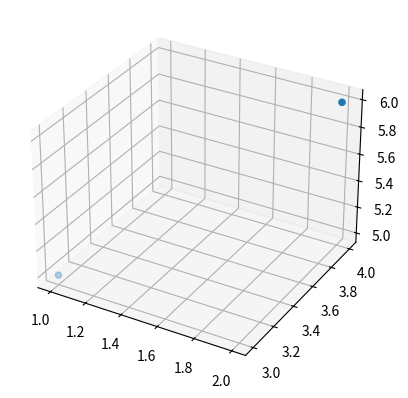
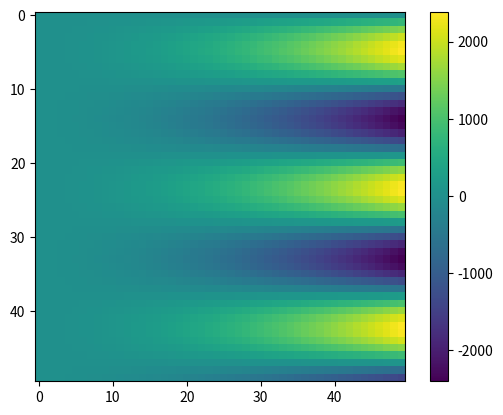
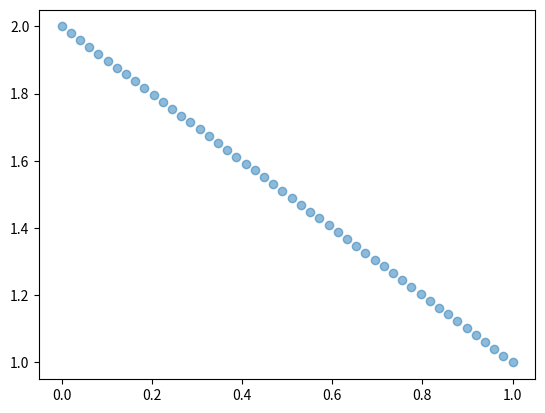
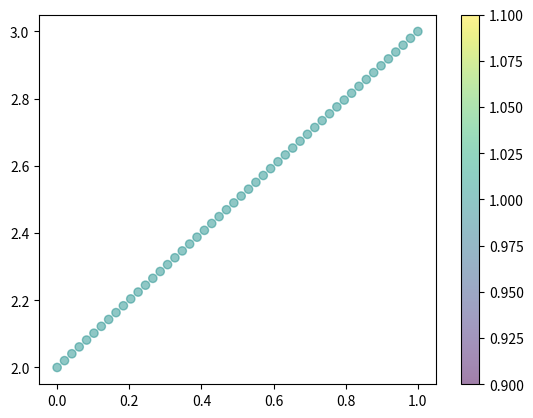

Python code for these plots, in order: (Note: this script raises an exception after producing the figures.)
# !Convert*utils.py*w*sh*

import math
import time
import statistics

import numpy
import scipy.stats
import matplotlib.pyplot as plt
from mpl_toolkits.mplot3d import Axes3D

class FigureHandler(object):
    def __init__(self, fig=None, ax=None, sav=False, disp=True, ext=".pdf", log=None):
        self.fig = fig
        self.ax = ax
        self.sav = sav
        self.disp = disp
        self.ext = ext
        self.log = log
        self.ctr = 0
    
    def filename(self):
        self.ctr += 1
        fn = "Figure-{0:04}-{1:}".format(self.ctr, int(time.time())) + self.ext
        return fn
    
    def new(self, *args, **kwargs):
        self.fig = plt.figure()
        self.ax = self.fig.add_subplot(*args, **kwargs)
    
    def refresh(self, *args, **kwargs):
        self.fig = plt.figure(*args, **kwargs)
    
    def subplot(self, *args, **kwargs):
        self.ax = self.fig.add_subplot(*args, **kwargs)
    
    def colorbar(self, mpbl, *args, **kwargs):
        self.fig.colorbar(mpbl, *args, **kwargs)
    
    def close(self, *args, **kwargs):
        plt.close(self.fig, *args, **kwargs)
    
    def save(self):
        fn = self.filename()
        plt.savefig(fn)
        if self.log is not None:
            print("{} saved".format(fn))
    
    def show(self):
        if self.sav:
            self.save()
        if self.disp:
            plt.show()
    
    def fast(self, func, new_pos=(), new_kw={}, *args, **kwargs):
        self.new(1, 1, 1, *new_pos, **new_kw)
        func(self, *args, **kwargs)
        self.show()
        self.close()

# !ConvertEnd*

# !Convert*utils_test.py*w*sehx*

# !Switch*
# !SwitchCase*
# import font
# from utils import *
# from solve_mosek import solve_mosek_primal_simplex, solve_mosek_dual_simplex, solve_mosek_interior_point
# !SwitchEnd*

# !Switch*
fh = FigureHandler(sav=False, ext=".pdf", log=print)
# !SwitchCase*
# fh = FigureHandler(sav=True, disp=False, ext=".pgf", log=print)
# !SwitchEnd*

fh.new(1, 1, 1, projection="3d")
fh.ax.scatter([1., 2.], [3., 4.], [5., 6.])
fh.show()
fh.close()

# !ConvertEnd*

# !Convert*utils.py*a*sh*

class OTProblem(object):
    def __init__(self, mu=None, nu=None, c=None):
        self.mu = mu
        self.nu = nu
        self.c = c
        self.sol = None
    
    def set_cx(self):
        self.cx = self.sol
    
    def clean(self):
        self.sol = None
    
    def plot_hotline(self, fh, colorbar=True, *args, **kwargs):
        mpbl = fh.ax.imshow(self.sol, *args, **kwargs)
        if colorbar:
            fh.fig.colorbar(mpbl)
        return mpbl

# !ConvertEnd*

# !Convert*utils_test.py*a*sh*

prob = OTProblem()
prob.sol = numpy.fromfunction(lambda i, j: numpy.sin(i / 3) * j**2, (50, 50))

fh.fast(prob.plot_hotline)

# !ConvertEnd*

# !Convert*utils.py*a*sh*

class OTProblem1d(OTProblem):
    def __init__(self, *args, **kwargs):
        super(OTProblem1d, self).__init__(*args, **kwargs)
    
    def plot_mu_scatter(self, fh, *args, **kwargs):
        fh.ax.scatter(self.mup, self.mu, *args, **kwargs)
    
    def plot_nu_scatter(self, fh, *args, **kwargs):
        fh.ax.scatter(self.nup, self.nu, *args, **kwargs)
    
    def plot_scatter(
        self, fh,
        cutoff=0.2,
        aspect="auto", colorbar=True,
        *args, **kwargs
    ):
        m, n = self.c.shape
        
        mean = self.sol.mean() * numpy.sqrt(m * n)
        mask = self.sol > cutoff * mean
        
        ind = numpy.indices((m, n))
        
        dot_x, dot_y = self.mup[ind[0]][mask], self.nup[ind[1]][mask]
        dot_c = self.sol[mask]
        
        mpbl = fh.ax.scatter(dot_x, dot_y, c=dot_c, *args, **kwargs)
        if colorbar:
            fh.fig.colorbar(mpbl)
        
        fh.ax.set_aspect(aspect)
        return mpbl
    
    def plot_link(
        self, fh,
        off_bx=0., off_by=0., off_ex=0., off_ey=1.,
        scatter=True, 
        cutoff=0.2, scale=30.,
        aspect="auto", colorbar=True,
        sca_pos=(), sca_kw={},
        *args, **kwargs
    ):
        m, n = self.c.shape
        
        if scatter:
            mus = self.mu / self.mu.mean() * scale
            nus = self.nu / self.nu.mean() * scale
            fh.ax.scatter(self.mup + off_bx, numpy.zeros_like(self.mup) + off_by, s=mus, *sca_pos, **sca_kw)
            fh.ax.scatter(self.nup + off_ex, numpy.zeros_like(self.nup) + off_ey, s=nus, *sca_pos, **sca_kw)
        
        mean = self.sol.mean() * numpy.sqrt(m * n)
        mask = self.sol > cutoff * mean
        
        ind = numpy.indices((m, n))

        arr_bx = self.mup[ind[0]][mask] + off_bx
        arr_by = numpy.zeros_like(arr_bx) + off_by

        arr_ex = self.nup[ind[1]][mask] + off_ex
        arr_ey = numpy.zeros_like(arr_ex) + off_ey

        arr_dx = arr_ex - arr_bx
        arr_dy = arr_ey - arr_by

        arr_c = self.sol[mask]

        mpbl = fh.ax.quiver(arr_bx, arr_by, arr_dx, arr_dy, arr_c, angles="xy", scale_units="xy", scale=1., *args, **kwargs)
        if colorbar:
            fh.fig.colorbar(mpbl)
        
        fh.ax.set_aspect(aspect)
        return mpbl

# !ConvertEnd*

# !Convert*utils_test.py*a*sh*

prob = OTProblem1d()
prob.mup = numpy.linspace(0., 1., 50)
prob.nup = numpy.linspace(2., 3., 50)
prob.mu = numpy.linspace(2., 1., 50)
prob.nu = numpy.linspace(4., 3., 50)
prob.c = numpy.eye(50)
prob.sol = numpy.eye(50)

fh.fast(prob.plot_mu_scatter, alpha=0.5)

fh.fast(prob.plot_scatter, alpha=0.5)

# !ConvertEnd*

# !Convert*utils.py*a*sh*

def samp_1d_grid(start, stop):
    def samp_1d_grid_gen(num):
        p = numpy.linspace(start, stop, num)
        return p
    return samp_1d_grid_gen

def samp_1d_norm(loc, scale):
    def samp_1d_norm_gen(num):
        p = numpy.random.normal(loc, scale, num)
        p.sort()
        return p
    return samp_1d_norm_gen

def val_const(sigma=1.):
    def val_const_gen(p):
        num = p.shape[0]
        v = numpy.ones(num) * sigma / num
        return v
    return val_const_gen

def val_unif(low, high, sigma=1.):
    def val_unif_gen(p):
        num = p.shape[0]
        v = numpy.random.uniform(low, high, num)
        v = v * sigma / numpy.sum(v)
        return v
    return val_unif_gen

def val_1d_norm_pdf(loc, scale, sigma=1.):
    norm = scipy.stats.norm(loc=loc, scale=scale)
    def val_1d_norm_pdf_gen(p):
        v = norm.pdf(p)
        v = v * sigma / numpy.sum(v)
        return v
    return val_1d_norm_pdf_gen

def dist_1d_euc_2(mup, nup):
    m, n = mup.size, nup.size
    ind = numpy.indices((m, n))
    c = (mup[ind[0]] - nup[ind[1]])**2
    return c

def ot_1d_general(m, n, mu_gen, nu_gen, mup_gen, nup_gen, dist):
    p = OTProblem1d()
    p.mup = mup_gen(m)
    p.nup = nup_gen(n)
    p.mu = mu_gen(p.mup)
    p.nu = nu_gen(p.nup)
    p.c = dist(p.mup, p.nup)
    return p

# !ConvertEnd*

# !Convert*solve_mosek.py*w*sh*

import time

import numpy

import mosek

def mosek_set_model(p, task):
    m, n = p.c.shape
    
    inf = 0.
    
    task.appendvars(m*n)
    task.appendcons(m+n)
    
    task.putvarboundlist(
        range(m*n),
        [mosek.boundkey.lo]*(m*n),
        [0.]*(m*n),
        [inf]*(m*n)
    )
    
    for i in range(m):
        task.putarow(
            i,
            range(i*n, (i+1)*n),
            [1.]*n
        )
    task.putconboundlist(
        range(0, m),
        [mosek.boundkey.fx]*m,
        p.mu,
        p.mu
    )
    
    for i in range(n):
        task.putarow(
            i+m,
            range(i, i+m*n, n),
            [1.]*m
        )
    task.putconboundlist(
        range(m, m+n),
        [mosek.boundkey.fx]*n,
        p.nu,
        p.nu
    )
    
    task.putclist(range(m*n), p.c.reshape(m*n))
    
    task.putobjsense(mosek.objsense.minimize)

def solve_mosek(
    p,
    mtd=None, sol=None, var=None, it=None,
    log=None, stat=False,
    *args, **kwargs
):
    m, n = p.c.shape
    
    if stat:
        start_time = time.time()
    
    with mosek.Env() as env:
        env.set_Stream(mosek.streamtype.log, log)
        
        with env.Task() as task:
            task.set_Stream(mosek.streamtype.log, log)
            
            task.putintparam(mosek.iparam.optimizer, mtd)
            
            mosek_set_model(p, task)
            
            if stat:
                end_time = time.time()
            
            task.optimize()
            
            xx = [0.] * (m*n)
            task.getxx(sol, xx)
            
            p.sol = numpy.array(xx).reshape(m, n)
    
            if stat:
                setup_time = end_time - start_time
                s = {
                    "loss": task.getprimalobj(sol),
                    "vars": task.getintinf(var),
                    "iters": task.getintinf(it),
                    "setup": setup_time,
                    "solve": task.getdouinf(mosek.dinfitem.optimizer_time)
                }
                return p, s
            else:
                return p

def solve_mosek_primal_simplex(p, *args, **kwargs):
    return solve_mosek(
        p,
        mtd=mosek.optimizertype.primal_simplex,
        sol=mosek.soltype.bas,
        var=mosek.iinfitem.opt_numvar,
        it=mosek.iinfitem.sim_primal_iter,
        *args, **kwargs
    )

def solve_mosek_dual_simplex(p, *args, **kwargs):
    return solve_mosek(
        p,
        mtd=mosek.optimizertype.dual_simplex,
        sol=mosek.soltype.bas,
        var=mosek.iinfitem.opt_numvar,
        it=mosek.iinfitem.sim_dual_iter,
        *args, **kwargs
    )

def solve_mosek_interior_point(p, *args, **kwargs):
    return solve_mosek(
        p,
        mtd=mosek.optimizertype.intpnt,
        sol=mosek.soltype.itr,
        var=mosek.iinfitem.opt_numvar,
        it=mosek.iinfitem.intpnt_iter,
        *args, **kwargs
    )

# !ConvertEnd*

# !Convert*utils_test.py*a*sh*

prob = ot_1d_general(
    m=50, n=50,
    mup_gen=samp_1d_norm(-5., 1.),
    nup_gen=samp_1d_grid(-5., -4.),
    mu_gen=val_unif(0., 1.),
    nu_gen=val_unif(0., 1.),
    dist=dist_1d_euc_2,
)

fh.fast(prob.plot_mu_scatter)

_, s = solve_mosek_primal_simplex(prob, stat=True)
print(s)

fh.fast(prob.plot_hotline)

fh.fast(prob.plot_scatter, alpha=0.5)

fh.fast(prob.plot_link)

prob = ot_1d_general(
    m=50, n=100,
    mup_gen=samp_1d_grid(-7., -3.),
    nup_gen=samp_1d_grid(-3., -1.),
    mu_gen=val_1d_norm_pdf(-5., 0.8),
    nu_gen=val_1d_norm_pdf(-2., 0.4),
    dist=dist_1d_euc_2,
)

fh.fast(prob.plot_mu_scatter)

solve_mosek_primal_simplex(prob)

fh.fast(prob.plot_link)

# !ConvertEnd*

# !Convert*utils.py*a*sh*

class OTProblem2d(OTProblem):
    def __init__(self, *args, **kwargs):
        super(OTProblem2d, self).__init__(*args, **kwargs)
    
    def plot_mu_scatter(self, fh, *args, **kwargs):
        fh.ax.scatter(self.mup[:, 0], self.mup[:, 1], self.mu, *args, **kwargs)
    
    def plot_nu_scatter(self, fh, *args, **kwargs):
        fh.ax.scatter(self.nup[:, 0], self.nup[:, 1], self.nu, *args, **kwargs)
    
    def plot_mu_scatter_plain(self, fh, scale=30., *args, **kwargs):
        s = self.mu / self.mu.mean() * scale
        fh.ax.scatter(self.mup[:, 0], self.mup[:, 1], s=s, *args, **kwargs)
    
    def plot_nu_scatter_plain(self, fh, scale=30., *args, **kwargs):
        s = self.nu / self.nu.mean() * scale
        fh.ax.scatter(self.nup[:, 0], self.nup[:, 1], s=s, *args, **kwargs)
    
    def plot_link(
        self, fh,
        off_bx=0., off_by=0., off_ex=0., off_ey=0.,
        scatter=True,
        cutoff=0.2, scale=30.,
        aspect="auto", colorbar=True,
        sca_pos=(), sca_kw={},
        *args, **kwargs
    ):
        m, n = self.c.shape
        
        if scatter:
            mus = self.mu / self.mu.mean() * scale
            nus = self.nu / self.nu.mean() * scale
            fh.ax.scatter(self.mup[:, 0] + off_bx, self.mup[:, 1] + off_by, s=mus, *sca_pos, **sca_kw)
            fh.ax.scatter(self.nup[:, 0] + off_ex, self.nup[:, 1] + off_ey, s=nus, *sca_pos, **sca_kw)
        
        mean = self.sol.mean() * numpy.sqrt(m * n)
        mask = self.sol > cutoff * mean

        ind = numpy.indices((m, n))

        arr_b = self.mup[ind[0]][mask]
        arr_bx, arr_by = arr_b[:, 0] + off_bx, arr_b[:, 1] + off_by

        arr_e = self.nup[ind[1]][mask]
        arr_ex, arr_ey = arr_e[:, 0] + off_ex, arr_e[:, 1] + off_ey

        arr_dx = arr_ex - arr_bx
        arr_dy = arr_ey - arr_by

        arr_c = self.sol[mask]

        mpbl = fh.ax.quiver(arr_bx, arr_by, arr_dx, arr_dy, arr_c, angles="xy", scale_units="xy", scale=1., *args, **kwargs)
        if colorbar:
            fh.fig.colorbar(mpbl)
        
        fh.ax.set_aspect(aspect)
        return mpbl

def samp_norm(mean, cov):
    def samp_norm_gen(num):
        p = numpy.random.multivariate_normal(mean, cov, num)
        return p
    return samp_norm_gen

def samp_2d_grid(start_x, end_x, start_y, end_y):
    def samp_2d_grid_gen(num):
        num_t = num[0] * num[1]
        x = numpy.linspace(start_x, end_x, num[0])
        y = numpy.linspace(start_y, end_y, num[1])
        xp, yp = numpy.meshgrid(x, y)
        p = numpy.concatenate((xp.reshape((num_t, 1)), yp.reshape((num_t, 1))), axis=1)
        return p
    return samp_2d_grid_gen

def samp_2d_mid(start_x, end_x, start_y, end_y):
    def samp_2d_grid_gen(num):
        num_t = num[0] * num[1]
        step_x = (end_x - start_x) / num[0]
        x = numpy.linspace(start_x + step_x / 2., end_x - step_x / 2., num[0])
        step_y = (end_y - start_y) / num[1]
        y = numpy.linspace(start_y + step_y / 2., end_y - step_y / 2., num[1])
        xp, yp = numpy.meshgrid(x, y)
        p = numpy.concatenate((xp.reshape((num_t, 1)), yp.reshape((num_t, 1))), axis=1)
        return p
    return samp_2d_grid_gen

def samp_2d_ellipse(cen_x, r_x, cen_y, r_y, noi):
    def samp_2d_ellipse_gen(num):
        r = numpy.random.uniform(0, 2.*math.pi, num)
        dx = numpy.cos(r) + noi / math.sqrt(2.) * numpy.random.randn(num)
        dy = numpy.sin(r) + noi / math.sqrt(2.) * numpy.random.randn(num)
        x = r_x * dx + cen_x
        y = r_y * dy + cen_y
        p = numpy.concatenate((x.reshape(num, 1), y.reshape(num, 1)), axis=1)
        return p
    return samp_2d_ellipse_gen

def samp_2d_Caffarelli(cen_x, cen_y, r, d):
    def samp_2d_Caffarelli_gen(num):
        ox = numpy.random.uniform(-r, r, num)
        oy = numpy.random.uniform(-r, r, num)
        mask = ox**2 + oy**2 < r**2
        fx, fy = ox[mask], oy[mask]
        fx[fx < 0.] -= d / 2.
        fx[fx >= 0.] += d / 2.
        nnum = fx.size
        x = fx + cen_x
        y = fy + cen_y
        p = numpy.concatenate((x.reshape(nnum, 1), y.reshape(nnum, 1)), axis=1)
        return p
    return samp_2d_Caffarelli_gen

def val_norm_pdf(mean, cov, sigma=1.):
    norm = scipy.stats.multivariate_normal(mean=mean, cov=cov)
    def val_norm_pdf_gen(p):
        v = norm.pdf(p)
        v = v * sigma / numpy.sum(v)
        return v
    return val_norm_pdf_gen

def dist_2d_euc_2(mup, nup):
    m, n = mup.shape[0], nup.shape[0]
    ind = numpy.indices((m, n))
    c = ((mup[ind[0]] - nup[ind[1]])**2).sum(axis=2)
    return c

def ot_2d_general(m, n, mu_gen, nu_gen, mup_gen, nup_gen, dist):
    p = OTProblem2d()
    p.mup = mup_gen(m)
    p.nup = nup_gen(n)
    p.mu = mu_gen(p.mup)
    p.nu = nu_gen(p.nup)
    p.c = dist(p.mup, p.nup)
    return p

# !ConvertEnd*

# !Convert*utils_test.py*a*sh*

prob = ot_2d_general(
    m=[5, 5], n=50,
    mup_gen=samp_2d_mid(0., 1., 0., 1.),
    nup_gen=samp_norm([2., 2.], [[1., 0.5], [0.5, 1.]]),
    mu_gen=val_unif(0., 1.),
    nu_gen=val_unif(0., 1.),
    dist=dist_2d_euc_2,
)

solve_mosek_primal_simplex(prob)

fh.fast(prob.plot_hotline)

fh.fast(prob.plot_mu_scatter, new_kw={"projection": "3d"})

fh.fast(prob.plot_mu_scatter_plain)

fh.fast(prob.plot_nu_scatter_plain)

fh.fast(prob.plot_link, scale=30., cutoff=0.5)

prob = ot_2d_general(
    m=100, n=100,
    mup_gen=samp_2d_ellipse(0., 2., 0., 0.5, 0.1),
    nup_gen=samp_2d_ellipse(0., 0.5, 0., 2., 0.1),
    mu_gen=val_const(),
    nu_gen=val_const(),
    dist=dist_2d_euc_2,
)

fh.fast(prob.plot_mu_scatter_plain)

solve_mosek_primal_simplex(prob)

fh.fast(prob.plot_link, scale=30., cutoff=0.5)

prob = ot_2d_general(
    m=500, n=500,
    mup_gen=samp_2d_Caffarelli(0., 0., 1., 0.),
    nup_gen=samp_2d_Caffarelli(0., 0., 1., 2.),
    mu_gen=val_const(),
    nu_gen=val_const(),
    dist=dist_2d_euc_2,
)

fh.fast(prob.plot_nu_scatter_plain)

solve_mosek_primal_simplex(prob)

fh.fast(prob.plot_link, scale=30., cutoff=0.5)

# !ConvertEnd*

# !Convert*utils.py*a*sh*

class OTProblemImage(OTProblem2d):
    def __init__(self, *args, **kwargs):
        super(OTProblemImage, self).__init__(*args, **kwargs)
    
    def plot_mu_image(
        self, fh,
        origin="lower",
        colorbar=False,
        *args, **kwargs
    ):
        mwn = [self.mw[0], self.mw[1], self.mw[2], self.mw[3]]
        mpbl = fh.ax.imshow(self.mu.reshape(self.m[1], self.m[0]), extent=mwn, origin=origin, *args, **kwargs)
        if colorbar:
            fh.fig.colorbar(mpbl)
    
    def plot_nu_image(
        self, fh,
        origin="lower",
        colorbar=False,
        *args, **kwargs
    ):
        nwn = [self.nw[0], self.nw[1], self.nw[2], self.nw[3]]
        mpbl = fh.ax.imshow(self.nu.reshape(self.n[1], self.n[0]), extent=nwn, origin=origin, *args, **kwargs)
        if colorbar:
            fh.fig.colorbar(mpbl)
    
    def plot_link(
        self, fh,
        off_bx=0., off_by=0., off_ex=0., off_ey=0.,
        image_m=False, image_n=False,
        origin="lower",
        cutoff=0.2, scale=30.,
        aspect="auto", colorbar=False,
        im_pos=(), im_kw={},
        *args, **kwargs
    ):
        m, n = self.c.shape
        
        if image_m:
            mwn = [self.mw[0] + off_bx, self.mw[1] + off_bx, self.mw[2] + off_by, self.mw[3] + off_by]
            fh.ax.imshow(self.mu.reshape(self.m), extent=mwn, origin=origin, *im_pos, **im_kw)
        
        if image_n:
            nwn = [self.nw[0] + off_ex, self.nw[1] + off_ex, self.nw[2] + off_ey, self.nw[3] + off_ey]
            fh.ax.imshow(self.nu.reshape(self.n), extent=nwn, origin=origin, *im_pos, **im_kw)
        
        mean = self.sol.mean() * numpy.sqrt(m * n)
        mask = self.sol > cutoff * mean

        ind = numpy.indices((m, n))

        arr_b = self.mup[ind[0]][mask]
        arr_bx, arr_by = arr_b[:, 0] + off_bx, arr_b[:, 1] + off_by

        arr_e = self.nup[ind[1]][mask]
        arr_ex, arr_ey = arr_e[:, 0] + off_ex, arr_e[:, 1] + off_ey

        arr_dx = arr_ex - arr_bx
        arr_dy = arr_ey - arr_by

        arr_c = self.sol[mask]

        mpbl = fh.ax.quiver(arr_bx, arr_by, arr_dx, arr_dy, arr_c, angles="xy", scale_units="xy", scale=1., *args, **kwargs)
        if colorbar:
            fh.fig.colorbar(mpbl)
        
        fh.ax.set_aspect(aspect)
        return mpbl

def ot_im_general(m, n, mw, nw, mu_gen, nu_gen, mup_gen, nup_gen, dist):
    p = OTProblemImage()
    p.m = m
    p.n = n
    p.mw = mw
    p.nw = nw
    p.mup = mup_gen(m)
    p.nup = nup_gen(n)
    p.mu = mu_gen(p.mup)
    p.nu = nu_gen(p.nup)
    p.c = dist(p.mup, p.nup)
    return p

# !ConvertEnd*

# !Convert*utils_test.py*a*sh*

prob = ot_im_general(
    m=[10, 10], n=[10, 10],
    mw=[0., 1., 0., 1.], nw=[0., 1., 0., 1.],
    mup_gen=samp_2d_mid(0., 1., 0., 1.),
    nup_gen=samp_2d_mid(0., 1., 0., 1.),
    mu_gen=val_unif(0., 1.),
    nu_gen=val_unif(0., 1.),
    dist=dist_2d_euc_2,
)

solve_mosek_primal_simplex(prob)

fh.fast(prob.plot_link, aspect="equal")

fh.refresh()
fh.subplot(1, 3, 1)
prob.plot_mu_image(fh)
fh.subplot(1, 3, 2)
prob.plot_link(fh, aspect="equal")
fh.subplot(1, 3, 3)
prob.plot_nu_image(fh)
fh.show()
fh.close()

prob = ot_im_general(
    m=[20, 10], n=[10, 30],
    mw=[0., 2., 0., 1.], nw=[0., 1., 0., 2.],
    mup_gen=samp_2d_mid(0., 2., 0., 1.),
    nup_gen=samp_2d_mid(0., 1., 0., 2.),
    mu_gen=val_norm_pdf([0.2, 0.8], [[0.2, 0.], [0., 0.2]]),
    nu_gen=val_norm_pdf([0.8, 0.2], [[0.2, 0.], [0., 0.2]]),
    dist=dist_2d_euc_2,
)

solve_mosek_primal_simplex(prob)

fh.fast(prob.plot_mu_image)

fh.refresh()
fh.subplot(1, 3, 1)
prob.plot_mu_image(fh)
fh.subplot(1, 3, 2)
prob.plot_mu_image(fh, alpha=0.3)
prob.plot_nu_image(fh, alpha=0.3)
prob.plot_link(fh, aspect="equal")
fh.subplot(1, 3, 3)
prob.plot_nu_image(fh)
fh.show()
fh.close()

prob = ot_2d_general(
    m=1000, n=1000,
    mup_gen=samp_2d_Caffarelli(0., 0., 1., 0.),
    nup_gen=samp_2d_Caffarelli(0., 0., 1., 4.),
    mu_gen=val_const(),
    nu_gen=val_const(),
    dist=dist_2d_euc_2,
)

print("Size = ({0}, {1})".format(prob.mu.size, prob.nu.size))

solve_mosek_primal_simplex(prob, log=print, stat=True)

solve_mosek_dual_simplex(prob, log=print, stat=True)

solve_mosek_interior_point(prob, log=print, stat=True)

# !ConvertEnd*

# !Convert*utils.py*a*sh*

def relative_error(u, v):
    return numpy.linalg.norm(u - v) / numpy.linalg.norm(u)

general_merge_config = {
    "title": "first",
    "name": "first",
    "time": "mean+-stdev",
    "setup": "mean+-stdev",
    "solve": "mean+-stdev",
    "vars": "set",
    "iters": "mean",
    "loss": "mean+-stdev",
    "check": "mean+-stdev",
    "error_xx": "mean+-stdev",
}

general_output_config = {
    "title": ["Title", "{}"],
    "name": ["Function name", "{}"],
    "time": ["Time", "{0[0]:.5f}+-{0[1]:.5f}"],
    "setup": ["Setup time", "{0[0]:.5f}+-{0[1]:.5f}"],
    "solve": ["Solve time", "{0[0]:.5f}+-{0[1]:.5f}"],
    "vars": ["Variables", "{}"],
    "iters": ["Average iterables", "{:.3f}"],
    "loss": ["Loss", "{0[0]:.7e}+-{0[1]:.7e}"],
    "check": ["Check loss", "{0[0]:.7e}+-{0[1]:.7e}"],
    "error_xx": ["Error to known", "{0[0]:.7e}+-{0[1]:.7e}"],
}

def merge_stats(stats, config):
    d = {}
    for k, m in config.items():
        if k not in stats[0].keys():
            continue
        if m == "mean":
            d[k] = statistics.mean(s[k] for s in stats)
        elif m == "stdev":
            d[k] = statistics.stdev(s[k] for s in stats)
        elif m == "mean+-stdev":
            d[k] = [statistics.mean(s[k] for s in stats), statistics.stdev(s[k] for s in stats)]
        elif m == "first":
            d[k] = stats[0][k]
        elif m == "list":
            d[k] = [s[k] for s in stats]
        elif m == "set":
            d[k] = {s[k] for s in stats}
    return d

def format_output(res, config):
    for k, v in config.items():
        if k in res:
            n = v[0]
            rp = v[1].format(res[k])
            print("{0}: {1}".format(n, rp))

class Statistics(object):
    def __init__(
        self,
        probs=None,
        merge_config=general_merge_config,
        output_config=general_output_config
    ):
        self.len = len(probs)
        self.probs = probs
        self.merge_config = merge_config
        self.output_config = output_config
        self.stats = []
        self.ress = []
    
    def set_cx(self, func, log=None, *args, **kwargs):
        for i in range(self.len):
            if log is not None:
                log("Setting {0}/{1}".format(i, self.len))
            func(self.probs[i], *args, **kwargs)
            self.probs[i].set_cx()
            self.probs[i].clean()
    
    def test_piece(self, prob, func, title="", clean=True, *args, **kwargs):
        start_time = time.time()
        prob, stat = func(prob, stat=True, *args, **kwargs)
        end_time = time.time()
        elapsed_time = end_time - start_time
        
        check_loss = numpy.sum(prob.sol * prob.c)
        
        stat["title"] = title
        stat["name"] = func.__name__
        stat["time"] = elapsed_time
        stat["check"] = check_loss
        if prob.cx is not None:
            stat["error_xx"] = relative_error(prob.cx, prob.sol)
        
        if clean:
            prob.clean()
        return stat
    
    def test(self, func, title="", log=None, *args, **kwargs):
        ss = []
        for i in range(self.len):
            if log is not None:
                log("Testing {0}/{1}".format(i, self.len))
            s = self.test_piece(self.probs[i], func, title, *args, **kwargs)
            ss.append(s)
        r = merge_stats(ss, self.merge_config)
        self.stats.append(ss)
        self.ress.append(r)
    
    def clean_last(self):
        for i in range(self.len):
            self.probs[i].clean()
    
    def output_last(self):
        format_output(self.ress[-1], self.output_config)

# !ConvertEnd*

# !Convert*utils_test.py*a*sh*

stat = Statistics(
    probs=[
        ot_2d_general(
            m=500, n=500,
            mup_gen=samp_2d_Caffarelli(0., 0., 1., 0.),
            nup_gen=samp_2d_Caffarelli(0., 0., 1., 4.),
            mu_gen=val_const(),
            nu_gen=val_const(),
            dist=dist_2d_euc_2,
        ) for i in range(10)
    ],
    merge_config=general_merge_config,
    output_config=general_output_config,
)

stat.set_cx(solve_mosek_interior_point, log=print)

stat.test(solve_mosek_primal_simplex, title="MOSEK, simplex for primal", log=print, clean=False)
stat.output_last()
fh.fast(stat.probs[0].plot_link)
stat.clean_last()

stat.test(solve_mosek_dual_simplex, title="MOSEK, simplex for dual", log=print)
stat.output_last()

stat.test(solve_mosek_interior_point, title="MOSEK, interior point", log=print, clean=False)
stat.output_last()
fh.fast(stat.probs[0].plot_link)
stat.clean_last()

# !ConvertEnd*
